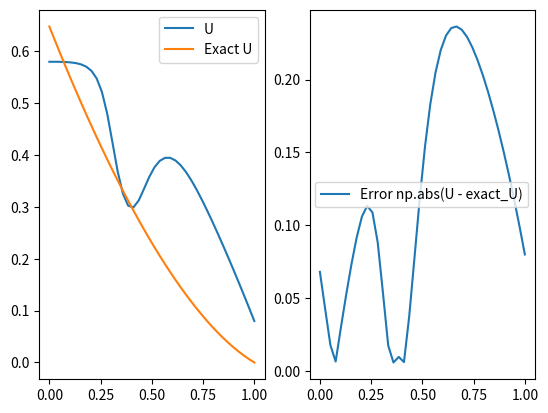

Here is the Python script that generated this plot:
from math import sin, cos, exp
import numpy as np
import matplotlib.pyplot as plt

l = 1
n = 40
h = l/n


g = lambda x: 1
p = lambda x: 1
f = lambda x: -x

# fi = lambda x, i: x * sin(cos(x)**i) #24
# fi = lambda x, i: x**i * exp(i*x) #9
# fi = lambda x, i: x**i * (sin(x)**i + cos(x)**i) #10
# fi = lambda x, i: x/(1 + x)**i #15 WIn
def fi(x, i, x_index):
    if i == x_index:
        value = x * sin(cos(x)**i)
    else:
        value = 0
    return value

# dfi = lambda x, i: sin(cos(x)**i) - x*i*sin(x)*cos(x)**(i-1)*cos(x)**i
def dfi(x, i, x_index):
    if i == x_index:
        value = sin(cos(x)**i) - x*i*sin(x)*cos(x)**(i-1)*cos(x)**i
    else:
        value = 0
    return value


exact = lambda x: exp(1)*exp(x)/(exp(2) + 1) + exp(1)*exp(-x)/(exp(2) + 1) - x

left_boundary = 0
rigth_boundary = lambda U: U[-2]

def itegrate(f, h, X, i, j):
    return sum([f(x, i, j, x_index) * h for x_index, x in enumerate(X)])

# X = np.linspace(0, 1, 100)
# print(itegrate(lambda x, i, j: x**2, 1/100, X, 0, 0))


fig, (eq, eq_diff) = plt.subplots(1, 2)

X = np.linspace(0, l, n)

A = []
F = []
for i in range(n):
    ai = []
    for j in range(n):
        firts_int = itegrate(lambda x, i, j, x_index: p(x) * dfi(x, j, x_index) * dfi(x, i, x_index), h, X, i, j)
        sec_int = itegrate(lambda x, i, j, x_index: g(x) * fi(x, j, x_index) * fi(x, i, x_index), h, X, i, j)
        aj = firts_int + sec_int
        ai.append(aj)
    A.append(ai)
    f_i = itegrate(lambda x, i, j, x_index: f(x) * fi(x, i, x_index), h, X, i, 0)
    F.append(f_i)

A = np.array(A)
F = np.array(F)

C = np.linalg.solve(A, F)

U = [sum([C[j] * fi(x, j, x_index) for j in range(n)]) + 0.58  for x_index, x in enumerate(X)]

exact_U = np.array([exact(x) for x in X])
    
# for i in range(n):
#     Y1 = np.array([fi(x, i) for _, x in enumerate(X)])
#     func.plot(X, Y1, label=f'Bassis i={i}')

#     Y2 = np.array([dfi(x, i) for _, x in enumerate(X)])
#     dif.plot(X, Y2, label=f'Derivative from bassis i={i}')

eq.plot(X, U, label='U')
eq.plot(X, exact_U, label='Exact U')

eq.legend()

eq_diff.plot(X, np.abs(U - exact_U), label='Error np.abs(U - exact_U)')
eq_diff.legend()

# ax1.plot(X1, Y2)

plt.show()